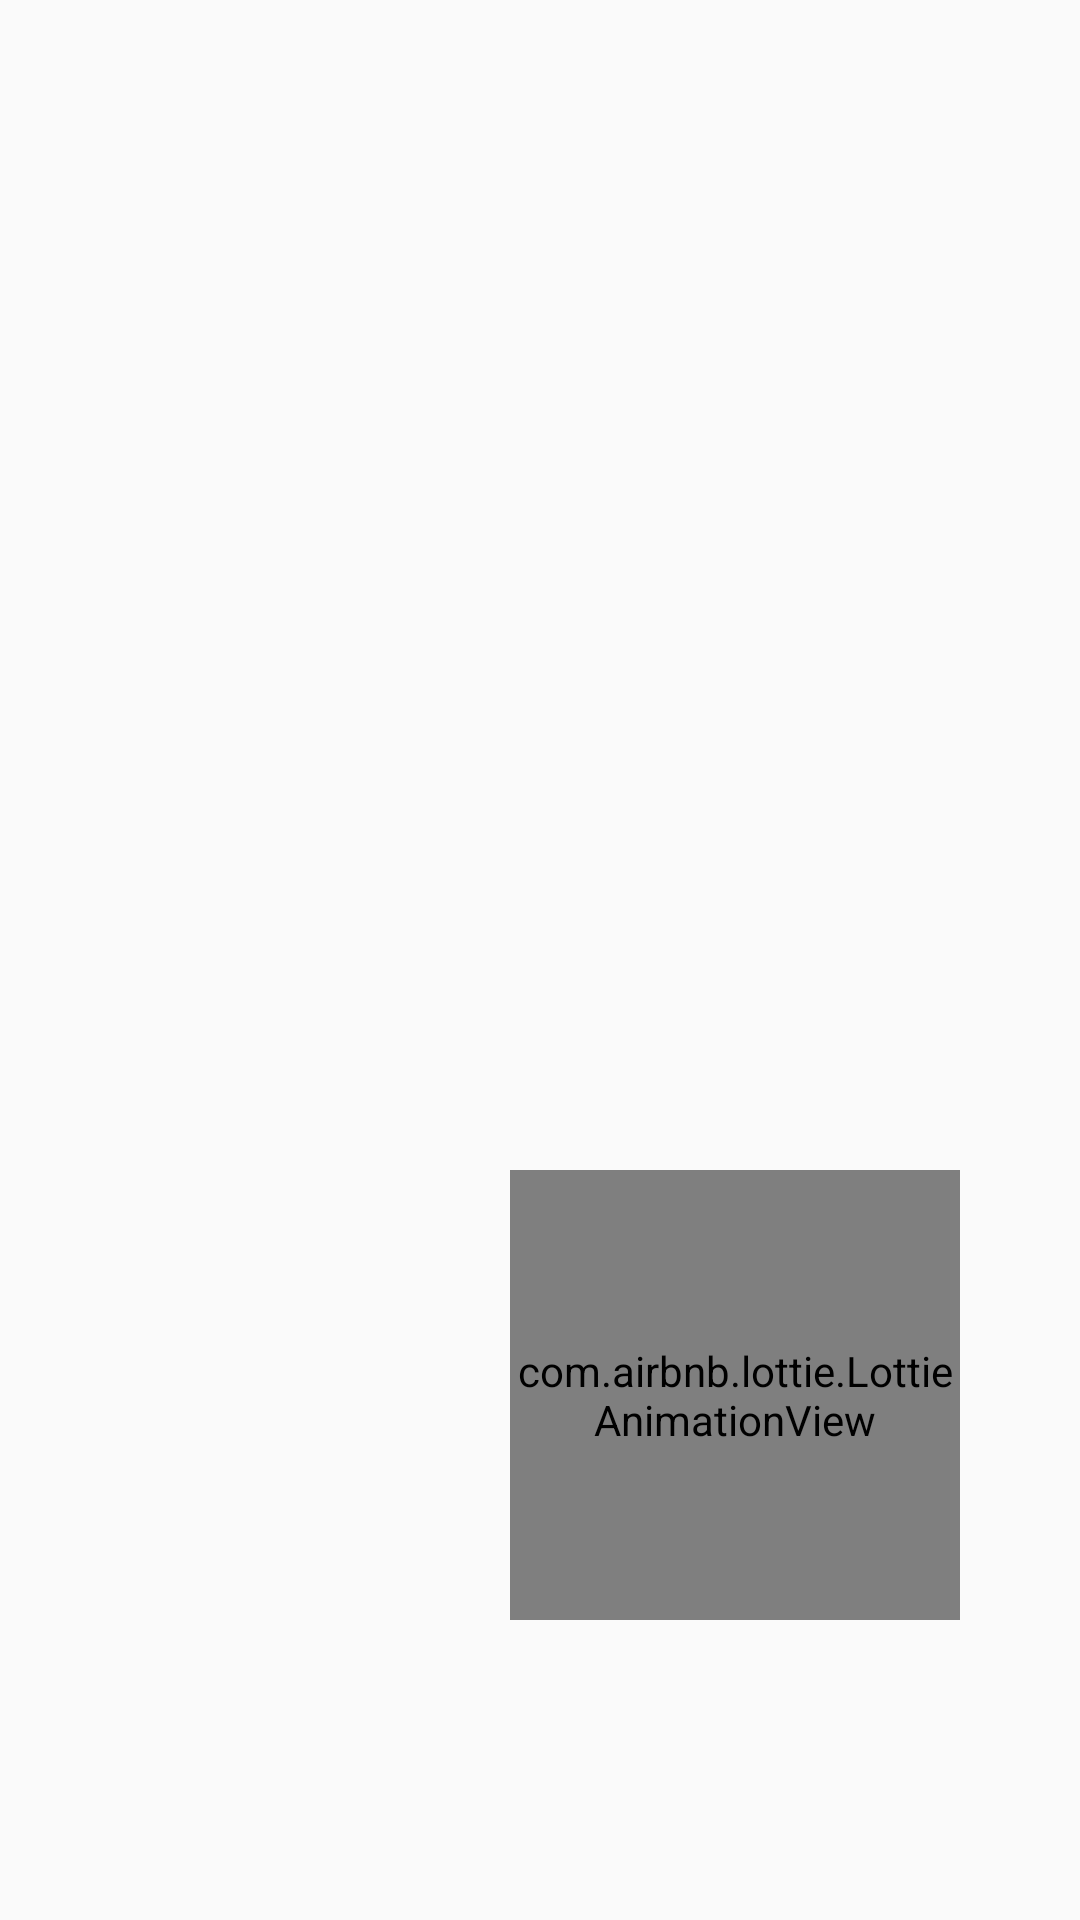

Reconstruct the res/layout file that produces this screen, plus the resources it refers to.
<!-- AndroidManifest.xml: activity theme Theme.Splash -->
<!-- res/layout/activity_splash.xml -->
<?xml version="1.0" encoding="utf-8"?>
<RelativeLayout xmlns:android="http://schemas.android.com/apk/res/android"
    xmlns:app="http://schemas.android.com/apk/res-auto"
    xmlns:tools="http://schemas.android.com/tools"
    android:layout_width="match_parent"
    android:layout_height="match_parent"
    android:background="@drawable/img_bg_splash"
    tools:context=".activites.SplashActivity">

    <ImageView
        android:id="@+id/img_icon"
        android:layout_width="120dp"
        android:layout_height="120dp"
        android:layout_centerInParent="true"
        android:src="@drawable/icon_app" />

    <com.airbnb.lottie.LottieAnimationView
        android:layout_width="150dp"
        android:layout_height="150dp"
        android:layout_below="@id/img_icon"
        android:layout_alignParentEnd="true"
        android:layout_marginTop="10dp"
        android:layout_marginEnd="40dp"
        app:lottie_autoPlay="true"
        app:lottie_rawRes="@raw/animation_play_music" />


</RelativeLayout>
<!-- resources referenced by this layout -->
<resources>
  <style name="Theme.Splash" parent="Theme.AppCompat.Light.NoActionBar">
          
          <item name="android:statusBarColor">#AE5253</item>
          
      </style>
</resources>
